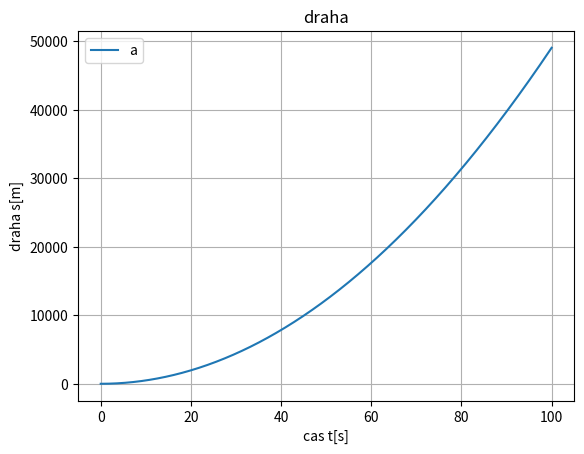

Recreate this plot in Python.
import numpy as np
import matplotlib.pyplot as plt

g = 9.81
#t = np.arrange(0,11,1)
t = np.linspace(0,100,1001)

s = 0.5*g*t**2

plt.figure()
plt.title('draha')
plt.plot(t,s)
plt.xlabel('cas t[s]')
plt.ylabel('draha s[m]')
plt.legend('a =g')
plt.grid(True)
plt.show ()


#doinstalovat do terminalu ve vsc 
#python -m pip install notebook
#python -m pip install numpy
#python -m pip install matplotlib
